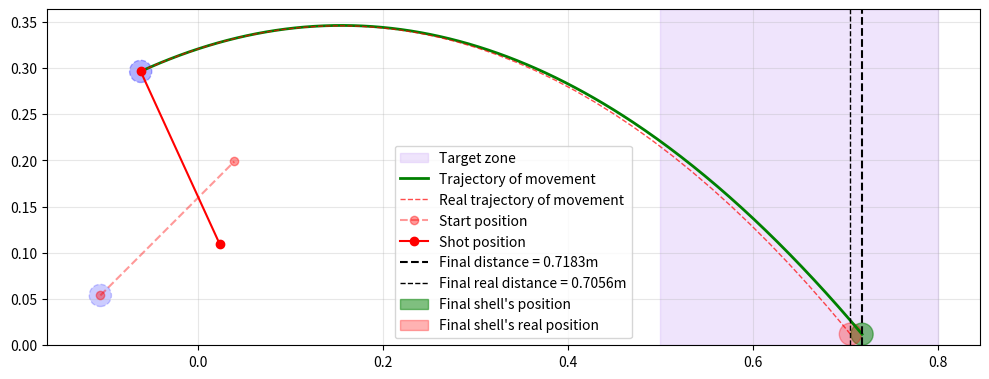

The script that saved this image:
import numpy as np
import matplotlib
from scipy.integrate import solve_ivp
matplotlib.use('Agg')
import matplotlib.pyplot as plt


class const:
    # trebushet params
    h = 0.16
    l1, l2 = 0.055, 0.15
    l3 = (l1 + l2) / 2
    phi_start = 5 * np.pi / 4
    phi_end = 2
    r = 0.012
    mg = 80 / 1000
    ms = 3 / 1000
    mr = 6 / 1000
    Jg = 0.4 * mg * 0.03 ** 2

    # windage
    S = np.pi * r ** 2
    C = 0.47
    rho = 1.225

    # target zone
    d1, d2 = 0.5, 0.8

    # gravity constant
    g = 9.81


# shell's inertia
Js = const.ms * const.l2 ** 2
# lever's inertia
Jr = const.mr * (const.l1 + const.l2) ** 2 / 12 + const.mr * const.l3 ** 2
# load's inertia
Jg = const.Jg + const.mg * const.l1 ** 2
# common inertia
J = Js + Jr + Jg
print("Common inertia:", J, "kg*m^2")

# constant of moment
M0 = const.g * (const.mg * const.l1 - const.ms * const.l2 - const.mr * const.l3)
print("Constant of moment", M0, "H")

# rotation speed by the angle
w = -np.sqrt(2 * M0 / J * (np.sin(const.phi_end) - np.sin(const.phi_start)))
print("Rotation speed:", w, "rad/s")

# vector of velocity by the coordinates
vox = -const.l2 * np.sin(const.phi_end) * w
voy = const.l2 * np.cos(const.phi_end) * w
print("Velosity X:", vox, "m/s")
print("Velocity Y:", voy, "m/s")

# state of rest position of the lever
A0 = (const.l2 * np.cos(const.phi_start), const.h + const.l2 * np.sin(const.phi_start))
B0 = (-const.l1 * np.cos(const.phi_start), const.h - const.l1 * np.sin(const.phi_start))

# start position of the level
A = (const.l2 * np.cos(const.phi_end), const.h + const.l2 * np.sin(const.phi_end))
x0, y0 = A
B = (-const.l1 * np.cos(const.phi_end), const.h - const.l1 * np.sin(const.phi_end))


def f(x):
    '''
    Trajectory of shell's movement
    '''
    return y0 + voy / vox * (x - x0) - const.g * (x - x0) ** 2 / (2 * vox ** 2)


# calculating shot distance
D = 4 * (vox * voy + const.g * x0) ** 2 + 4 * const.g * (2 * vox ** 2 * (y0 - const.r) - x0 * (2 * vox * voy + const.g * x0))
D = 4 * (voy ** 2 + 2 * const.g * (y0 - const.r))
T = (2 * voy + np.sqrt(D)) / (2 * const.g)
L = (2 * (vox * voy + const.g * x0) + np.sqrt(D)) / (2 * const.g)
L = x0 + vox * T
print("Distance", L, "m")
Ly = f(L)


def projectile_motion(t, state, m, g, rho, C_d, A):
    '''
    Equation of motion with air resistance
    '''
    _, vx, _, vy = state
    v = np.sqrt(vx ** 2 + vy ** 2)
    
    # power of air resistance
    F_d = 0.5 * rho * C_d * A * v ** 2
    
    dxdt = vx
    dvxdt = - (F_d / m) * (vx / v) if v > 0 else 0
    dydt = vy
    dvydt = -g - (F_d / m) * (vy / v) if v > 0 else -g
    
    return [dxdt, dvxdt, dydt, dvydt]


# intial state of movement
initial_state = [A[0], vox, A[1], voy]

# 10 seconds to move
t_span = (0, 10)
t_eval = np.linspace(0, 10, 1000)

# solving the equation
solution = solve_ivp(
    projectile_motion,
    t_span,
    initial_state,
    args=(const.ms, const.g, const.rho, const.C, const.S),
    t_eval=t_eval,
    method='RK45',
    rtol=1e-6,
    atol=1e-9
)

# result trajectory with air resistance
x = solution.y[0]
y = solution.y[2]

# searching final point
ground_idx = None
for i in range(1, len(y)):
    if y[i] <= const.r:
        x_ground = x[i-1] + (const.r - y[i-1]) * (x[i] - x[i-1]) / (y[i] - y[i-1])
        y_ground = const.r
        
        x = np.append(x[:i], x_ground)
        y = np.append(y[:i], y_ground)
        ground_idx = i
        break

if ground_idx is None:
    print("Warning: Projectile didn't hit the ground within simulation time")
    ground_idx = -1

print("Distance with air resistance:", x[-1], "m")


# plotting
fig, ax = plt.subplots(1, 1, figsize=(10, 5))

# target zone
ax.axvspan(const.d1, const.d2, alpha=0.3, color='#cba6f7', label="Target zone")

# trajectories
X = np.linspace(x0, L,  300)
ax.plot(X, f(X), "g", linewidth=2, label="Trajectory of movement")
ax.plot(x, y, "r--", linewidth=1, alpha=0.7, label="Real trajectory of movement")

# lever
ax.plot([A0[0], B0[0]], [A0[1], B0[1]], "r--o", alpha=0.4, label="Start position")
ax.plot([A[0], B[0]], [A[1], B[1]], "r-o", label="Shot position")

# final position
ax.axvline(L, color="k", linestyle="--", label=f"Final distance = {L:.4f}m")
ax.axvline(x[-1], color="k", linestyle="--", linewidth=1, label=f"Final real distance = {x[-1]:.4f}m")

# adding circles
circle_end = plt.Circle((L, Ly), radius=const.r, color='green', alpha=0.5, fill=True, label="Final shell's position")
circle_real = plt.Circle((x[-1], y[-1]), radius=const.r, color='red', alpha=0.3, fill=True, label="Final shell's real position")
circle_start = plt.Circle(A, radius=const.r, linestyle="--", color='blue', alpha=0.3, fill=True)
circle0 = plt.Circle(A0, radius=const.r, linestyle="--", color='blue', alpha=0.2, fill=True)
ax.add_patch(circle_end)
ax.add_patch(circle_real)
ax.add_patch(circle_start)
ax.add_patch(circle0)

ax.axis("scaled")
ax.set_ylim(bottom=0)
ax.legend()

plt.grid(True, alpha=0.3)
plt.tight_layout()
plt.savefig("trajectory.png", dpi=200)

